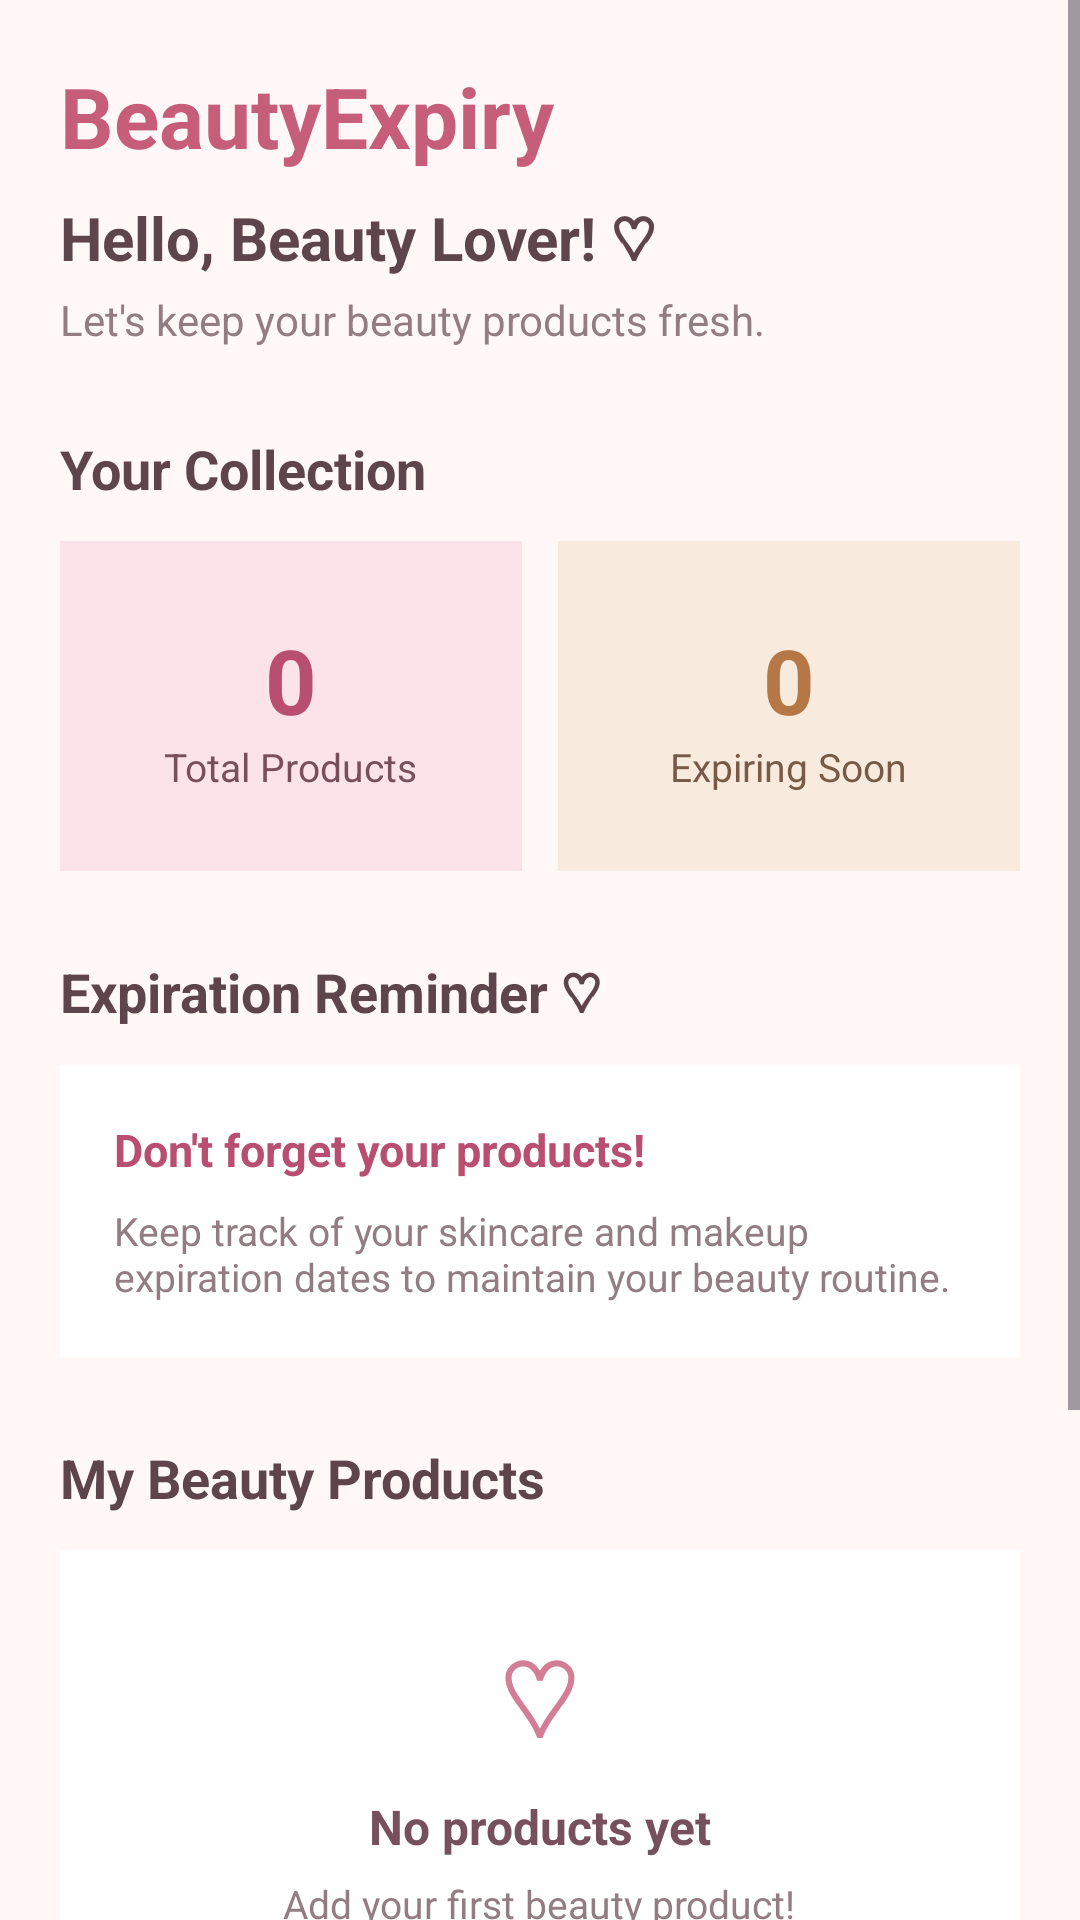

Here is an Android app screen rendered from its layout file. Give the layout XML and the strings, colors and styles it references.
<!-- AndroidManifest.xml: application theme Theme.BeautyExpiry -->
<!-- res/layout/activity_main.xml -->
<?xml version="1.0" encoding="utf-8"?>
<ScrollView xmlns:android="http://schemas.android.com/apk/res/android"
    android:layout_width="match_parent"
    android:layout_height="match_parent"
    android:background="#FFF8F7"
    android:fillViewport="true">

    <LinearLayout
        android:layout_width="match_parent"
        android:layout_height="wrap_content"
        android:orientation="vertical"
        android:padding="20dp">

        
        <TextView
            android:layout_width="wrap_content"
            android:layout_height="wrap_content"
            android:text="BeautyExpiry"
            android:textColor="#C65D79"
            android:textSize="28sp"
            android:textStyle="bold" />

        <TextView
            android:layout_width="wrap_content"
            android:layout_height="wrap_content"
            android:layout_marginTop="8dp"
            android:text="Hello, Beauty Lover! ♡"
            android:textColor="#5D454B"
            android:textSize="20sp"
            android:textStyle="bold" />

        <TextView
            android:layout_width="wrap_content"
            android:layout_height="wrap_content"
            android:layout_marginTop="4dp"
            android:text="Let's keep your beauty products fresh."
            android:textColor="#927D82"
            android:textSize="14sp" />

        
        <TextView
            android:layout_width="wrap_content"
            android:layout_height="wrap_content"
            android:layout_marginTop="28dp"
            android:text="Your Collection"
            android:textColor="#5D454B"
            android:textSize="18sp"
            android:textStyle="bold" />

        <LinearLayout
            android:layout_width="match_parent"
            android:layout_height="wrap_content"
            android:layout_marginTop="12dp"
            android:orientation="horizontal">

            <LinearLayout
                android:layout_width="0dp"
                android:layout_height="110dp"
                android:layout_weight="1"
                android:background="#FCE2E9"
                android:gravity="center"
                android:orientation="vertical"
                android:padding="12dp">

                <TextView
                    android:id="@+id/tvTotalProducts"
                    android:layout_width="wrap_content"
                    android:layout_height="wrap_content"
                    android:text="0"
                    android:textColor="#B84F70"
                    android:textSize="30sp"
                    android:textStyle="bold" />

                <TextView
                    android:layout_width="wrap_content"
                    android:layout_height="wrap_content"
                    android:text="Total Products"
                    android:textColor="#76515D"
                    android:textSize="13sp" />
            </LinearLayout>

            <View
                android:layout_width="12dp"
                android:layout_height="1dp" />

            <LinearLayout
                android:layout_width="0dp"
                android:layout_height="110dp"
                android:layout_weight="1"
                android:background="#F8EBDD"
                android:gravity="center"
                android:orientation="vertical"
                android:padding="12dp">

                <TextView
                    android:id="@+id/tvExpiringProducts"
                    android:layout_width="wrap_content"
                    android:layout_height="wrap_content"
                    android:text="0"
                    android:textColor="#B47745"
                    android:textSize="30sp"
                    android:textStyle="bold" />

                <TextView
                    android:layout_width="wrap_content"
                    android:layout_height="wrap_content"
                    android:text="Expiring Soon"
                    android:textColor="#765B48"
                    android:textSize="13sp" />
            </LinearLayout>

        </LinearLayout>

        
        <TextView
            android:layout_width="wrap_content"
            android:layout_height="wrap_content"
            android:layout_marginTop="28dp"
            android:text="Expiration Reminder ♡"
            android:textColor="#5D454B"
            android:textSize="18sp"
            android:textStyle="bold" />

        <LinearLayout
            android:layout_width="match_parent"
            android:layout_height="wrap_content"
            android:layout_marginTop="12dp"
            android:background="#FFFFFF"
            android:orientation="vertical"
            android:padding="18dp">

            <TextView
                android:layout_width="wrap_content"
                android:layout_height="wrap_content"
                android:text="Don't forget your products!"
                android:textColor="#B84F70"
                android:textSize="15sp"
                android:textStyle="bold" />

            <TextView
                android:layout_width="match_parent"
                android:layout_height="wrap_content"
                android:layout_marginTop="8dp"
                android:text="Keep track of your skincare and makeup expiration dates to maintain your beauty routine."
                android:textColor="#927D82"
                android:textSize="13sp" />

        </LinearLayout>

        
        <TextView
            android:layout_width="wrap_content"
            android:layout_height="wrap_content"
            android:layout_marginTop="28dp"
            android:text="My Beauty Products"
            android:textColor="#5D454B"
            android:textSize="18sp"
            android:textStyle="bold" />

        

        <LinearLayout
            android:id="@+id/productContainer"
            android:layout_width="match_parent"
            android:layout_height="wrap_content"
            android:layout_marginTop="12dp"
            android:background="#FFFFFF"
            android:gravity="center"
            android:orientation="vertical"
            android:padding="24dp">

            <TextView
                android:layout_width="wrap_content"
                android:layout_height="wrap_content"
                android:text="♡"
                android:textColor="#D47D96"
                android:textSize="36sp" />

            <TextView
                android:layout_width="wrap_content"
                android:layout_height="wrap_content"
                android:layout_marginTop="8dp"
                android:text="No products yet"
                android:textColor="#76515D"
                android:textSize="16sp"
                android:textStyle="bold" />

            <TextView
                android:layout_width="wrap_content"
                android:layout_height="wrap_content"
                android:layout_marginTop="6dp"
                android:text="Add your first beauty product!"
                android:textColor="#927D82"
                android:textSize="13sp" />

        </LinearLayout>

        <Button
            android:id="@+id/btnAddProduct"
            android:layout_width="match_parent"
            android:layout_height="56dp"
            android:layout_marginTop="24dp"
            android:layout_marginBottom="24dp"
            android:backgroundTint="#D47D96"
            android:text="+ Add New Product"
            android:textAllCaps="false"
            android:textColor="#FFFFFF"
            android:textSize="16sp" />

        <Button
            android:id="@+id/btnMyProducts"
            android:layout_width="match_parent"
            android:layout_height="56dp"
            android:layout_marginBottom="24dp"
            android:backgroundTint="#C65D79"
            android:text="My Products"
            android:textAllCaps="false"
            android:textColor="#FFFFFF"
            android:textSize="16sp" />

    </LinearLayout>

</ScrollView>
<!-- resources referenced by this layout -->
<resources>
  <style name="Theme.BeautyExpiry" parent="Base.Theme.BeautyExpiry" />
  <style name="Base.Theme.BeautyExpiry" parent="Theme.Material3.DayNight.NoActionBar">
          
          
      </style>
</resources>
